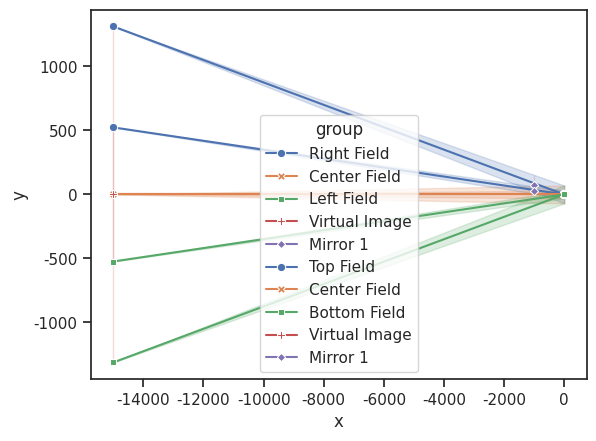

Python code for this plot:
import matplotlib.pyplot as plt
import numpy as np
import pandas as pd
import seaborn as sns

# HUD Volume Estimation

## Inputs
inputs = {
    "FullHorizontalFOV" : 10,
    "FullVerticalFOV" : 4,
    "VirtualImageDistance" : 15000,
    "EyeboxToMirror1" : 1000,
    "EyeboxFullWidth" : 140,
    "EyeboxFullHeight" : 60,
    "Mirror1ObliquityAngle" : 30,
    "HUD_SCREEN_10x5_FOV_BASELINE_WIDTH" : 70,
    "MechanicalVolumeIncrease" : 40,
    "M1M2OverlapFraction" : 0,
    "PGUVolumeEstimate" : 0.5
}

def ScaledDiffuserScreenWidth(inputs):
    ScalingFactor = inputs["FullHorizontalFOV"]/10
    return inputs["HUD_SCREEN_10x5_FOV_BASELINE_WIDTH"] * ScalingFactor

HUDDiffuserScreenImageWidth = ScaledDiffuserScreenWidth

## Calculations
### Mirror Size Calculations
#### Mirror 1 Horizontal Width Calculation
def RightField(inputs):
    points = {
        "RightFieldFieldPoint1XH" : -inputs["VirtualImageDistance"],
        "RightFieldFieldPoint1YH" : np.tan(np.radians(inputs["FullHorizontalFOV"]/2))*inputs["VirtualImageDistance"],
        "RightFieldWideSideEyebox1XH" : 0,
        "RightFieldWideSideEyebox1YH" : inputs["EyeboxFullWidth"]/2,
        "RightFieldFieldPoint2XH" : -inputs["VirtualImageDistance"],
        "RightFieldFieldPoint2YH" : np.tan(np.radians(inputs["FullHorizontalFOV"]/2))*inputs["VirtualImageDistance"],
        "RightFieldWideSideEyebox2XH" : 0,
        "RightFieldWideSideEyebox2YH" : 0,
        "RightFieldFieldPoint3XH" : -inputs["VirtualImageDistance"],
        "RightFieldFieldPoint3YH" : np.tan(np.radians(inputs["FullHorizontalFOV"]/2))*inputs["VirtualImageDistance"],
        "RightFieldWideSideEyebox3XH" : 0,
        "RightFieldWideSideEyebox3YH" : -inputs["EyeboxFullWidth"]/2
    }
    return points

def HorizontalCenterField(inputs):
    points = {
        "CenterFieldFieldPoint1XH" : -inputs["VirtualImageDistance"],
        "CenterFieldFieldPoint1YH" : 0, #=TAN(RADIANS(B1/2))*C3 where B1 and C3 are empty
        "CenterFieldWideSideEyebox1XH" : 0,
        "CenterFieldWideSideEyebox1YH" : inputs["EyeboxFullWidth"]/2,
        "CenterFieldFieldPoint2XH" : -inputs["VirtualImageDistance"],
        "CenterFieldFieldPoint2YH" : 0,
        "CenterFieldWideSideEyebox2XH" : 0,
        "CenterFieldWideSideEyebox2YH" : 0,
        "CenterFieldFieldPoint3XH" : -inputs["VirtualImageDistance"],
        "CenterFieldFieldPoint3YH" : 0,
        "CenterFieldWideSideEyebox3XH" : 0,
        "CenterFieldWideSideEyebox3YH" : -inputs["EyeboxFullWidth"]/2
    }
    return points

def LeftField(inputs):
    points = {
        "LeftFieldFieldPoint1XH" : -inputs["VirtualImageDistance"],
        "LeftFieldFieldPoint1YH" : -RightField(inputs)["RightFieldFieldPoint1YH"],
        "LeftFieldWideSideEyebox1XH" : 0,
        "LeftFieldWideSideEyebox1YH" : inputs["EyeboxFullWidth"]/2,
        "LeftFieldFieldPoint2XH" : -inputs["VirtualImageDistance"],
        "LeftFieldFieldPoint2YH" : -RightField(inputs)["RightFieldFieldPoint1YH"],
        "LeftFieldWideSideEyebox2XH" : 0,
        "LeftFieldWideSideEyebox2YH" : 0,
        "LeftFieldFieldPoint3XH" : -inputs["VirtualImageDistance"],
        "LeftFieldFieldPoint3YH" : -RightField(inputs)["RightFieldFieldPoint1YH"],
        "LeftFieldWideSideEyebox3XH" : 0,
        "LeftFieldWideSideEyebox3YH" : -inputs["EyeboxFullWidth"]/2
    }
    return points

def VirtualImageHorizontal(inputs):
    points = {
        "VirtualImageTopPointXH" : RightField(inputs)["RightFieldFieldPoint1XH"],
        "VirtualImageTopPointYH" : RightField(inputs)["RightFieldFieldPoint1YH"],
        "VirtualImageBottomPointXH" : RightField(inputs)["RightFieldFieldPoint1XH"],
        "VirtualImageBottomPointYH" : -RightField(inputs)["RightFieldFieldPoint1YH"]
    }
    return points

##### Mirror 1
def RaySlopeH_m(inputs):
    return (np.tan(np.radians(inputs["FullHorizontalFOV"]/2))*inputs["VirtualImageDistance"]-inputs["EyeboxFullWidth"]/2)/(-inputs["VirtualImageDistance"])
    
def InterceptH(inputs):
    return inputs["EyeboxFullWidth"]/2

def Mirror1Horizontal(inputs):
    points = {
        "Mirror1TopPointXH" : -inputs["EyeboxToMirror1"],
        "Mirror1TopPointYH" : RaySlopeH_m(inputs) * (-inputs["EyeboxToMirror1"]) + InterceptH(inputs),
        "Mirror1BottomPointXH" : -inputs["EyeboxToMirror1"],
        "Mirror1BottomPointYH" : -RaySlopeH_m(inputs) * (-inputs["EyeboxToMirror1"]) + InterceptH(inputs)
    }
    return points

sns.set_theme(style="ticks")

dataHorizontal = [
    {'group': 'Right Field', 'x': RightField(inputs)["RightFieldFieldPoint1XH"], 'y': RightField(inputs)["RightFieldFieldPoint1YH"]},
    {'group': 'Right Field', 'x': RightField(inputs)["RightFieldWideSideEyebox1XH"], 'y': RightField(inputs)["RightFieldWideSideEyebox1YH"]},
    {'group': 'Right Field', 'x': RightField(inputs)["RightFieldFieldPoint2XH"], 'y': RightField(inputs)["RightFieldFieldPoint2YH"]},
    {'group': 'Right Field', 'x': RightField(inputs)["RightFieldWideSideEyebox2XH"], 'y': RightField(inputs)["RightFieldWideSideEyebox2YH"]},
    {'group': 'Right Field', 'x': RightField(inputs)["RightFieldFieldPoint3XH"], 'y': RightField(inputs)["RightFieldFieldPoint3YH"]},
    {'group': 'Right Field', 'x': RightField(inputs)["RightFieldWideSideEyebox3XH"], 'y': RightField(inputs)["RightFieldWideSideEyebox3YH"]},
    {'group': 'Center Field', 'x': HorizontalCenterField(inputs)["CenterFieldFieldPoint1XH"], 'y': HorizontalCenterField(inputs)["CenterFieldFieldPoint1YH"]},
    {'group': 'Center Field', 'x': HorizontalCenterField(inputs)["CenterFieldWideSideEyebox1XH"], 'y': HorizontalCenterField(inputs)["CenterFieldWideSideEyebox1YH"]},
    {'group': 'Center Field', 'x': HorizontalCenterField(inputs)["CenterFieldFieldPoint2XH"], 'y': HorizontalCenterField(inputs)["CenterFieldFieldPoint2YH"]},
    {'group': 'Center Field', 'x': HorizontalCenterField(inputs)["CenterFieldWideSideEyebox2XH"], 'y': HorizontalCenterField(inputs)["CenterFieldWideSideEyebox2YH"]},
    {'group': 'Center Field', 'x': HorizontalCenterField(inputs)["CenterFieldFieldPoint3XH"], 'y': HorizontalCenterField(inputs)["CenterFieldFieldPoint3YH"]},
    {'group': 'Center Field', 'x': HorizontalCenterField(inputs)["CenterFieldWideSideEyebox3XH"], 'y': HorizontalCenterField(inputs)["CenterFieldWideSideEyebox3YH"]},
    {'group': 'Left Field', 'x': LeftField(inputs)["LeftFieldFieldPoint1XH"], 'y': LeftField(inputs)["LeftFieldFieldPoint1YH"]},
    {'group': 'Left Field', 'x': LeftField(inputs)["LeftFieldWideSideEyebox1XH"], 'y': LeftField(inputs)["LeftFieldWideSideEyebox1YH"]},
    {'group': 'Left Field', 'x': LeftField(inputs)["LeftFieldFieldPoint2XH"], 'y': LeftField(inputs)["LeftFieldFieldPoint2YH"]},
    {'group': 'Left Field', 'x': LeftField(inputs)["LeftFieldWideSideEyebox2XH"], 'y': LeftField(inputs)["LeftFieldWideSideEyebox2YH"]},
    {'group': 'Left Field', 'x': LeftField(inputs)["LeftFieldFieldPoint3XH"], 'y': LeftField(inputs)["LeftFieldFieldPoint3YH"]},
    {'group': 'Left Field', 'x': LeftField(inputs)["LeftFieldWideSideEyebox3XH"], 'y': LeftField(inputs)["LeftFieldWideSideEyebox3YH"]},
    {'group': 'Virtual Image', 'x': VirtualImageHorizontal(inputs)["VirtualImageTopPointXH"], 'y': VirtualImageHorizontal(inputs)["VirtualImageTopPointYH"]},
    {'group': 'Virtual Image', 'x': VirtualImageHorizontal(inputs)["VirtualImageBottomPointXH"], 'y': VirtualImageHorizontal(inputs)["VirtualImageBottomPointYH"]},
    {'group': 'Mirror 1', 'x': Mirror1Horizontal(inputs)["Mirror1TopPointXH"], 'y': Mirror1Horizontal(inputs)["Mirror1TopPointYH"]},
    {'group': 'Mirror 1', 'x': Mirror1Horizontal(inputs)["Mirror1BottomPointXH"], 'y': Mirror1Horizontal(inputs)["Mirror1BottomPointYH"]}
    ]
dfHorizontal = pd.DataFrame.from_records(dataHorizontal)


sns.lineplot(
    data=dfHorizontal,
    x="x", y="y", hue="group", style="group",
    markers=True, dashes=False
)

def TopField(inputs):
    points = {
        "TopFieldFieldPoint1XV" : -inputs["VirtualImageDistance"],
        "TopFieldFieldPoint1YV" : np.tan(np.radians(inputs["FullVerticalFOV"]/2))*inputs["VirtualImageDistance"],
        "TopFieldWideSideEyebox1XV" : 0,
        "TopFieldWideSideEyebox1YV" : inputs["EyeboxFullHeight"]/2,
        "TopFieldFieldPoint2XV" : -inputs["VirtualImageDistance"],
        "TopFieldFieldPoint2YV" : np.tan(np.radians(inputs["FullVerticalFOV"]/2))*inputs["VirtualImageDistance"],
        "TopFieldWideSideEyebox2XV" : 0,
        "TopFieldWideSideEyebox2YV" : 0,
        "TopFieldFieldPoint3XV" : -inputs["VirtualImageDistance"],
        "TopFieldFieldPoint3YV" : np.tan(np.radians(inputs["FullVerticalFOV"]/2))*inputs["VirtualImageDistance"],
        "TopFieldWideSideEyebox3XV" : 0,
        "TopFieldWideSideEyebox3YV" : -inputs["EyeboxFullHeight"]/2
    }
    return points

def VerticalCenterField(inputs):
    points = {
        "CenterFieldFieldPoint1XV" : -inputs["VirtualImageDistance"],
        "CenterFieldFieldPoint1YV" : 0, #=TAN(RADIANS(B43/2))*C45 where B43 and C45 are empty
        "CenterFieldWideSideEyebox1XV" : 0,
        "CenterFieldWideSideEyebox1YV" : inputs["EyeboxFullHeight"]/2,
        "CenterFieldFieldPoint2XV" : -inputs["VirtualImageDistance"],
        "CenterFieldFieldPoint2YV" : 0,
        "CenterFieldWideSideEyebox2XV" : 0,
        "CenterFieldWideSideEyebox2YV" : 0,
        "CenterFieldFieldPoint3XV" : -inputs["VirtualImageDistance"],
        "CenterFieldFieldPoint3YV" : 0,
        "CenterFieldWideSideEyebox3XV" : 0,
        "CenterFieldWideSideEyebox3YV" : -inputs["EyeboxFullHeight"]/2
    }
    return points

def BottomField(inputs):
    points = {
        "BottomFieldFieldPoint1XV" : -inputs["VirtualImageDistance"],
        "BottomFieldFieldPoint1YV" : -TopField(inputs)["TopFieldFieldPoint1YV"],
        "BottomFieldWideSideEyebox1XV" : 0,
        "BottomFieldWideSideEyebox1YV" : TopField(inputs)["TopFieldWideSideEyebox1YV"],
        "BottomFieldFieldPoint2XV" : -inputs["VirtualImageDistance"],
        "BottomFieldFieldPoint2YV" : -TopField(inputs)["TopFieldFieldPoint1YV"],
        "BottomFieldWideSideEyebox2XV" : 0,
        "BottomFieldWideSideEyebox2YV" : 0,
        "BottomFieldFieldPoint3XV" : -inputs["VirtualImageDistance"],
        "BottomFieldFieldPoint3YV" : -TopField(inputs)["TopFieldFieldPoint1YV"],
        "BottomFieldWideSideEyebox3XV" : 0,
        "BottomFieldWideSideEyebox3YV" : -TopField(inputs)["TopFieldWideSideEyebox1YV"]
    }
    return points


def VirtualImageVertical(inputs):
    points = {
        "VirtualImageTopPointXV" : TopField(inputs)["TopFieldFieldPoint1XV"],
        "VirtualImageTopPointYV" : TopField(inputs)["TopFieldFieldPoint1YV"],
        "VirtualImageBottomPointXV" : TopField(inputs)["TopFieldFieldPoint1XV"],
        "VirtualImageBottomPointYV" : -TopField(inputs)["TopFieldFieldPoint1YV"]
    }
    return points

##### Mirror 1
def RaySlopeV_m(inputs):
    return (np.tan(np.radians(inputs["FullVerticalFOV"]/2))*inputs["VirtualImageDistance"]-inputs["EyeboxFullHeight"]/2)/(-inputs["VirtualImageDistance"])

def InterceptV(inputs):
    return inputs["EyeboxFullHeight"]/2

def Mirror1Vertical(inputs):
    points = {
        "Mirror1TopPointXV" : -inputs["EyeboxToMirror1"],
        "Mirror1TopPointYV" : RaySlopeV_m(inputs) * (-inputs["EyeboxToMirror1"]) + InterceptV(inputs),
        "Mirror1BottomPointXV" : -inputs["EyeboxToMirror1"],
        "Mirror1BottomPointYV" : -RaySlopeV_m(inputs) * (-inputs["EyeboxToMirror1"]) + InterceptV(inputs)
    }
    return points

sns.set_theme(style="ticks")

dataVertical = [
    {'group': 'Top Field', 'x': TopField(inputs)["TopFieldFieldPoint1XV"], 'y': TopField(inputs)["TopFieldFieldPoint1YV"]},
    {'group': 'Top Field', 'x': TopField(inputs)["TopFieldWideSideEyebox1XV"], 'y': TopField(inputs)["TopFieldWideSideEyebox1YV"]},
    {'group': 'Top Field', 'x': TopField(inputs)["TopFieldFieldPoint2XV"], 'y': TopField(inputs)["TopFieldFieldPoint2YV"]},
    {'group': 'Top Field', 'x': TopField(inputs)["TopFieldWideSideEyebox2XV"], 'y': TopField(inputs)["TopFieldWideSideEyebox2YV"]},
    {'group': 'Top Field', 'x': TopField(inputs)["TopFieldFieldPoint3XV"], 'y': TopField(inputs)["TopFieldFieldPoint3YV"]},
    {'group': 'Top Field', 'x': TopField(inputs)["TopFieldWideSideEyebox3XV"], 'y': TopField(inputs)["TopFieldWideSideEyebox3YV"]},
    {'group': 'Center Field', 'x': VerticalCenterField(inputs)["CenterFieldFieldPoint1XV"], 'y': VerticalCenterField(inputs)["CenterFieldFieldPoint1YV"]},
    {'group': 'Center Field', 'x': VerticalCenterField(inputs)["CenterFieldWideSideEyebox1XV"], 'y': VerticalCenterField(inputs)["CenterFieldWideSideEyebox1YV"]},
    {'group': 'Center Field', 'x': VerticalCenterField(inputs)["CenterFieldFieldPoint2XV"], 'y': VerticalCenterField(inputs)["CenterFieldFieldPoint2YV"]},
    {'group': 'Center Field', 'x': VerticalCenterField(inputs)["CenterFieldWideSideEyebox2XV"], 'y': VerticalCenterField(inputs)["CenterFieldWideSideEyebox2YV"]},
    {'group': 'Center Field', 'x': VerticalCenterField(inputs)["CenterFieldFieldPoint3XV"], 'y': VerticalCenterField(inputs)["CenterFieldFieldPoint3YV"]},
    {'group': 'Center Field', 'x': VerticalCenterField(inputs)["CenterFieldWideSideEyebox3XV"], 'y': VerticalCenterField(inputs)["CenterFieldWideSideEyebox3YV"]},
    {'group': 'Bottom Field', 'x': BottomField(inputs)["BottomFieldFieldPoint1XV"], 'y': BottomField(inputs)["BottomFieldFieldPoint1YV"]},
    {'group': 'Bottom Field', 'x': BottomField(inputs)["BottomFieldWideSideEyebox1XV"], 'y': BottomField(inputs)["BottomFieldWideSideEyebox1YV"]},
    {'group': 'Bottom Field', 'x': BottomField(inputs)["BottomFieldFieldPoint2XV"], 'y': BottomField(inputs)["BottomFieldFieldPoint2YV"]},
    {'group': 'Bottom Field', 'x': BottomField(inputs)["BottomFieldWideSideEyebox2XV"], 'y': BottomField(inputs)["BottomFieldWideSideEyebox2YV"]},
    {'group': 'Bottom Field', 'x': BottomField(inputs)["BottomFieldFieldPoint3XV"], 'y': BottomField(inputs)["BottomFieldFieldPoint3YV"]},
    {'group': 'Bottom Field', 'x': BottomField(inputs)["BottomFieldWideSideEyebox3XV"], 'y': BottomField(inputs)["BottomFieldWideSideEyebox3YV"]},
    {'group': 'Virtual Image', 'x': VirtualImageVertical(inputs)["VirtualImageTopPointXV"], 'y': VirtualImageVertical(inputs)["VirtualImageTopPointYV"]},
    {'group': 'Virtual Image', 'x': VirtualImageVertical(inputs)["VirtualImageBottomPointXV"], 'y': VirtualImageVertical(inputs)["VirtualImageBottomPointYV"]},
    {'group': 'Mirror 1', 'x': Mirror1Vertical(inputs)["Mirror1TopPointXV"], 'y': Mirror1Vertical(inputs)["Mirror1TopPointYV"]},
    {'group': 'Mirror 1', 'x': Mirror1Vertical(inputs)["Mirror1BottomPointXV"], 'y': Mirror1Vertical(inputs)["Mirror1BottomPointYV"]}
    ]
dfVertical = pd.DataFrame.from_records(dataVertical)


sns.lineplot(
    data=dfVertical,
    x="x", y="y", hue="group", style="group",
    markers=True, dashes=False
)

def MirrorFullHeight(inputs):
    #TiltAngleOfM1 = Mirror1ObliquityAngle #degrees
    TopPointX    = ( -InterceptV(inputs) * np.tan(np.radians(inputs["Mirror1ObliquityAngle"])) - inputs["EyeboxToMirror1"]) / (1+np.tan(np.radians(inputs["Mirror1ObliquityAngle"])) * RaySlopeV_m(inputs))
    BottomPointX = (  InterceptV(inputs) * np.tan(np.radians(inputs["Mirror1ObliquityAngle"])) - inputs["EyeboxToMirror1"]) / (1-np.tan(np.radians(inputs["Mirror1ObliquityAngle"])) * RaySlopeV_m(inputs))

    TopPointY    = (  RaySlopeV_m(inputs) * TopPointX    ) + InterceptV(inputs)
    BottomPointY = ( -RaySlopeV_m(inputs) * BottomPointX ) - InterceptV(inputs)

    return np.sqrt(np.power(TopPointX-BottomPointX,2)+np.power(TopPointY-BottomPointY,2))

#### M1 focal length calculation
def M1ToVirtualImage(inputs):
    return inputs["VirtualImageDistance"]-inputs["EyeboxToMirror1"] #(s2) mm

def SceenToM1(inputs):
    ## Screen and Image Calculations		
    VirtualImageWidth = np.tan(np.radians(inputs["FullHorizontalFOV"]/2))*inputs["VirtualImageDistance"]*2 #mm
    HUDImageMagnification = VirtualImageWidth/HUDDiffuserScreenImageWidth(inputs)	#x
    return M1ToVirtualImage(inputs)/HUDImageMagnification #mm

# KEEP!
# Not used in volume estimation
#ScreenSize = HUDDiffuserScreenImageWidth #mm
#OpticalPowerOfM1 = (1/SceenToM1(inputs))-(1/M1ToVirtualImage(inputs)) #1/f = 1/s1+1/s2 (note s2 is negative since it’s a virtual image)
#FocalLengthOfM1 = 1/OpticalPowerOfM1 #(f) mm

### HUD Volume Calculation
def VolumeBetweenScreenAndM1Liters(inputs):
    ## Primary mirror size estimate
    Mirror1HorizontalDiameterEstimate = Mirror1Horizontal(inputs)["Mirror1TopPointYH"]*2 #mm
    Mirror1VerticalDiameterEstimate = MirrorFullHeight(inputs) #mm

    Mirror1Width = Mirror1HorizontalDiameterEstimate #mm
    Mirror1Height = Mirror1VerticalDiameterEstimate #mm
    Mirror1Area = Mirror1Width*Mirror1Height #mm^2
            
    ScreenToM1 = SceenToM1(inputs) #mm
    ScreenWidth = HUDDiffuserScreenImageWidth(inputs) #mm
    ScreenHeight = (inputs["FullVerticalFOV"]/inputs["FullHorizontalFOV"])*HUDDiffuserScreenImageWidth(inputs) #mm
            
    # Find height of pyramid from base		
    HalfDiagonalM1 = 0.5*(np.sqrt(np.power(Mirror1Width,2)+np.power(Mirror1Height,2))) #Y2
    HalfDiagonalScreen = 0.5*(np.sqrt(np.power(ScreenWidth,2)+np.power(ScreenHeight,2))) #Y1
    Slope = (HalfDiagonalScreen-HalfDiagonalM1)/ScreenToM1 #(m)
    #x=0, y=0, so b=0		
    X2 = HalfDiagonalM1/Slope
    X1 = HalfDiagonalScreen/Slope
    ApexFromMirror1 = np.absolute(X2)
    ApexFromScreen = np.absolute(X1)

    # Find Mirror to screen volume
    AreaPyramidFromMirror = (1/3)*Mirror1Width*Mirror1Height*ApexFromMirror1 #mm^3
    AreaPyramidFromScreen = (1/3)*ScreenWidth*ScreenHeight*ApexFromScreen #mm^3
    VolumeBetweenScreenAndM1 = AreaPyramidFromMirror-AreaPyramidFromScreen #mm^3

    return 0.000001*VolumeBetweenScreenAndM1

## Outputs
### HUD Volume Estimate
def TotalMechanicalVolumeOfHUD(inputs):
    ## Primary mirror size estimate
    Mirror1HorizontalDiameterEstimate = Mirror1Horizontal(inputs)["Mirror1TopPointYH"]*2 #mm
    Mirror1VerticalDiameterEstimate = MirrorFullHeight(inputs) #mm

    VolumeFromHUDmirrors = VolumeBetweenScreenAndM1Liters(inputs)*(1-inputs["M1M2OverlapFraction"]/100) #Liters
    #print("Volume from HUD mirrors: {:.2f} liters".format(VolumeFromHUDmirrors))
    VolumeFromMirrorsAndPGU = VolumeFromHUDmirrors+inputs["PGUVolumeEstimate"] #Liters
    #print("Volume from mirrors + PGU: {:.2f} liters".format(VolumeFromMirrorsAndPGU))
    total = VolumeFromMirrorsAndPGU*(1+inputs["MechanicalVolumeIncrease"]/100)
    #print("Total Mechanical Volume of HUD: {:.2f} liters".format(total))
    return total
